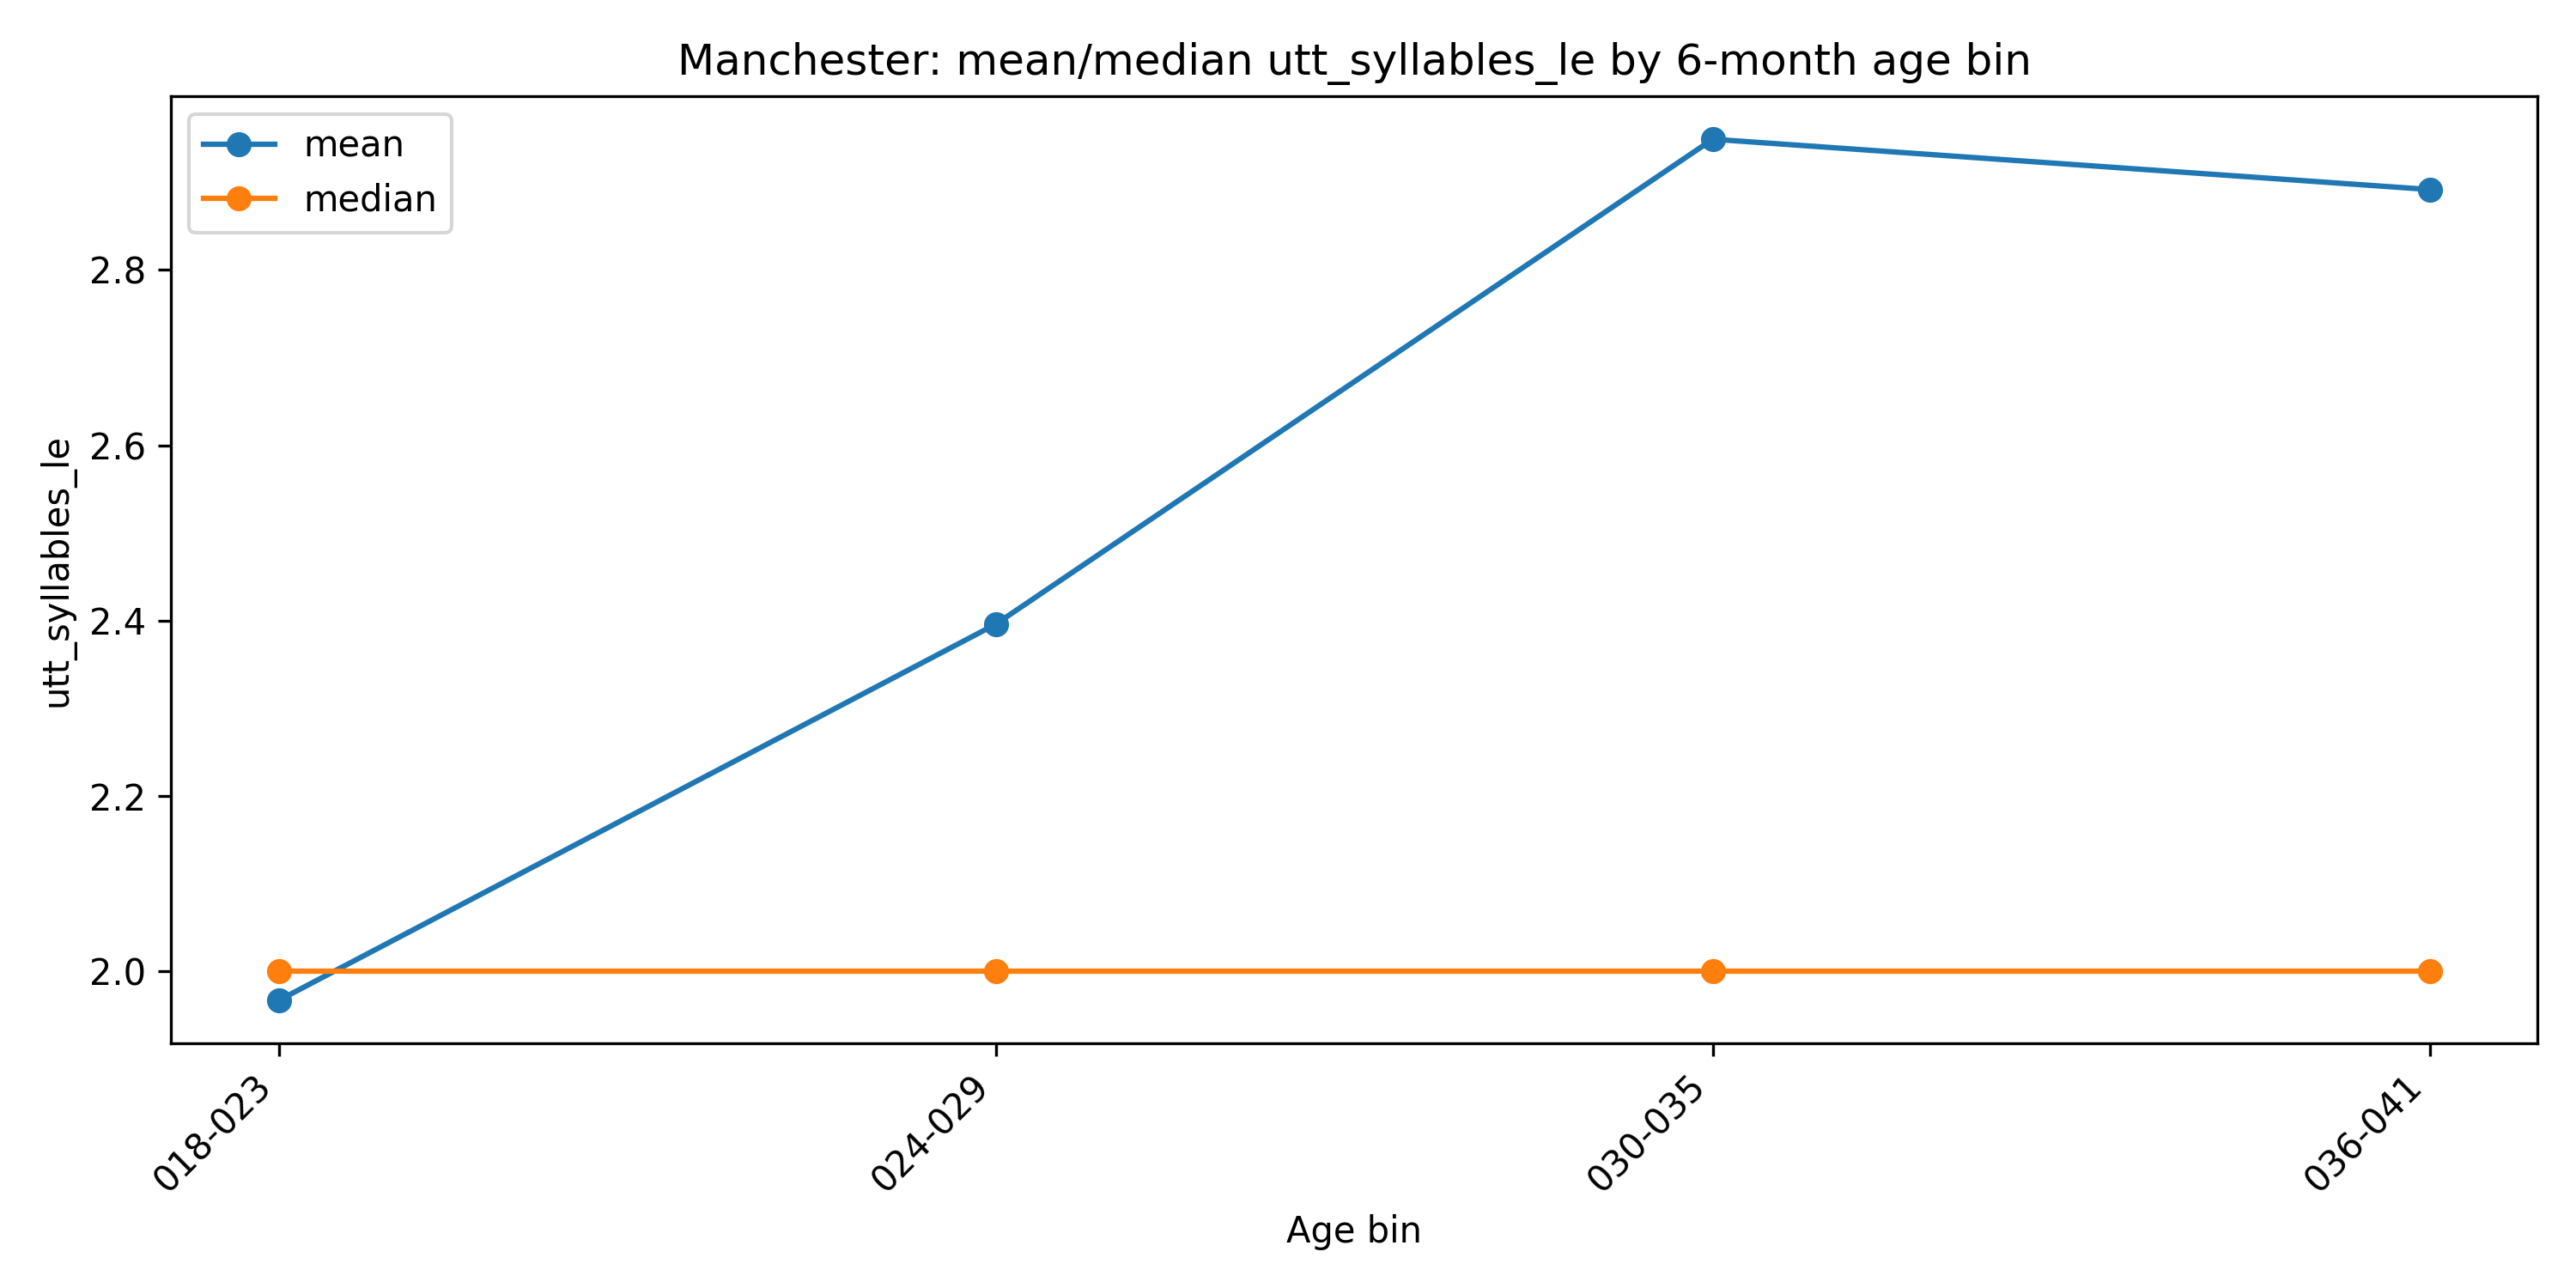

Source data for this figure (header and first rows):
age_bin_6m, n, mean, median
018-023, 23881, 1.967, 2.0
024-029, 123639, 2.396, 2.0
030-035, 100533, 2.949, 2.0
036-041, 1521, 2.892, 2.0
